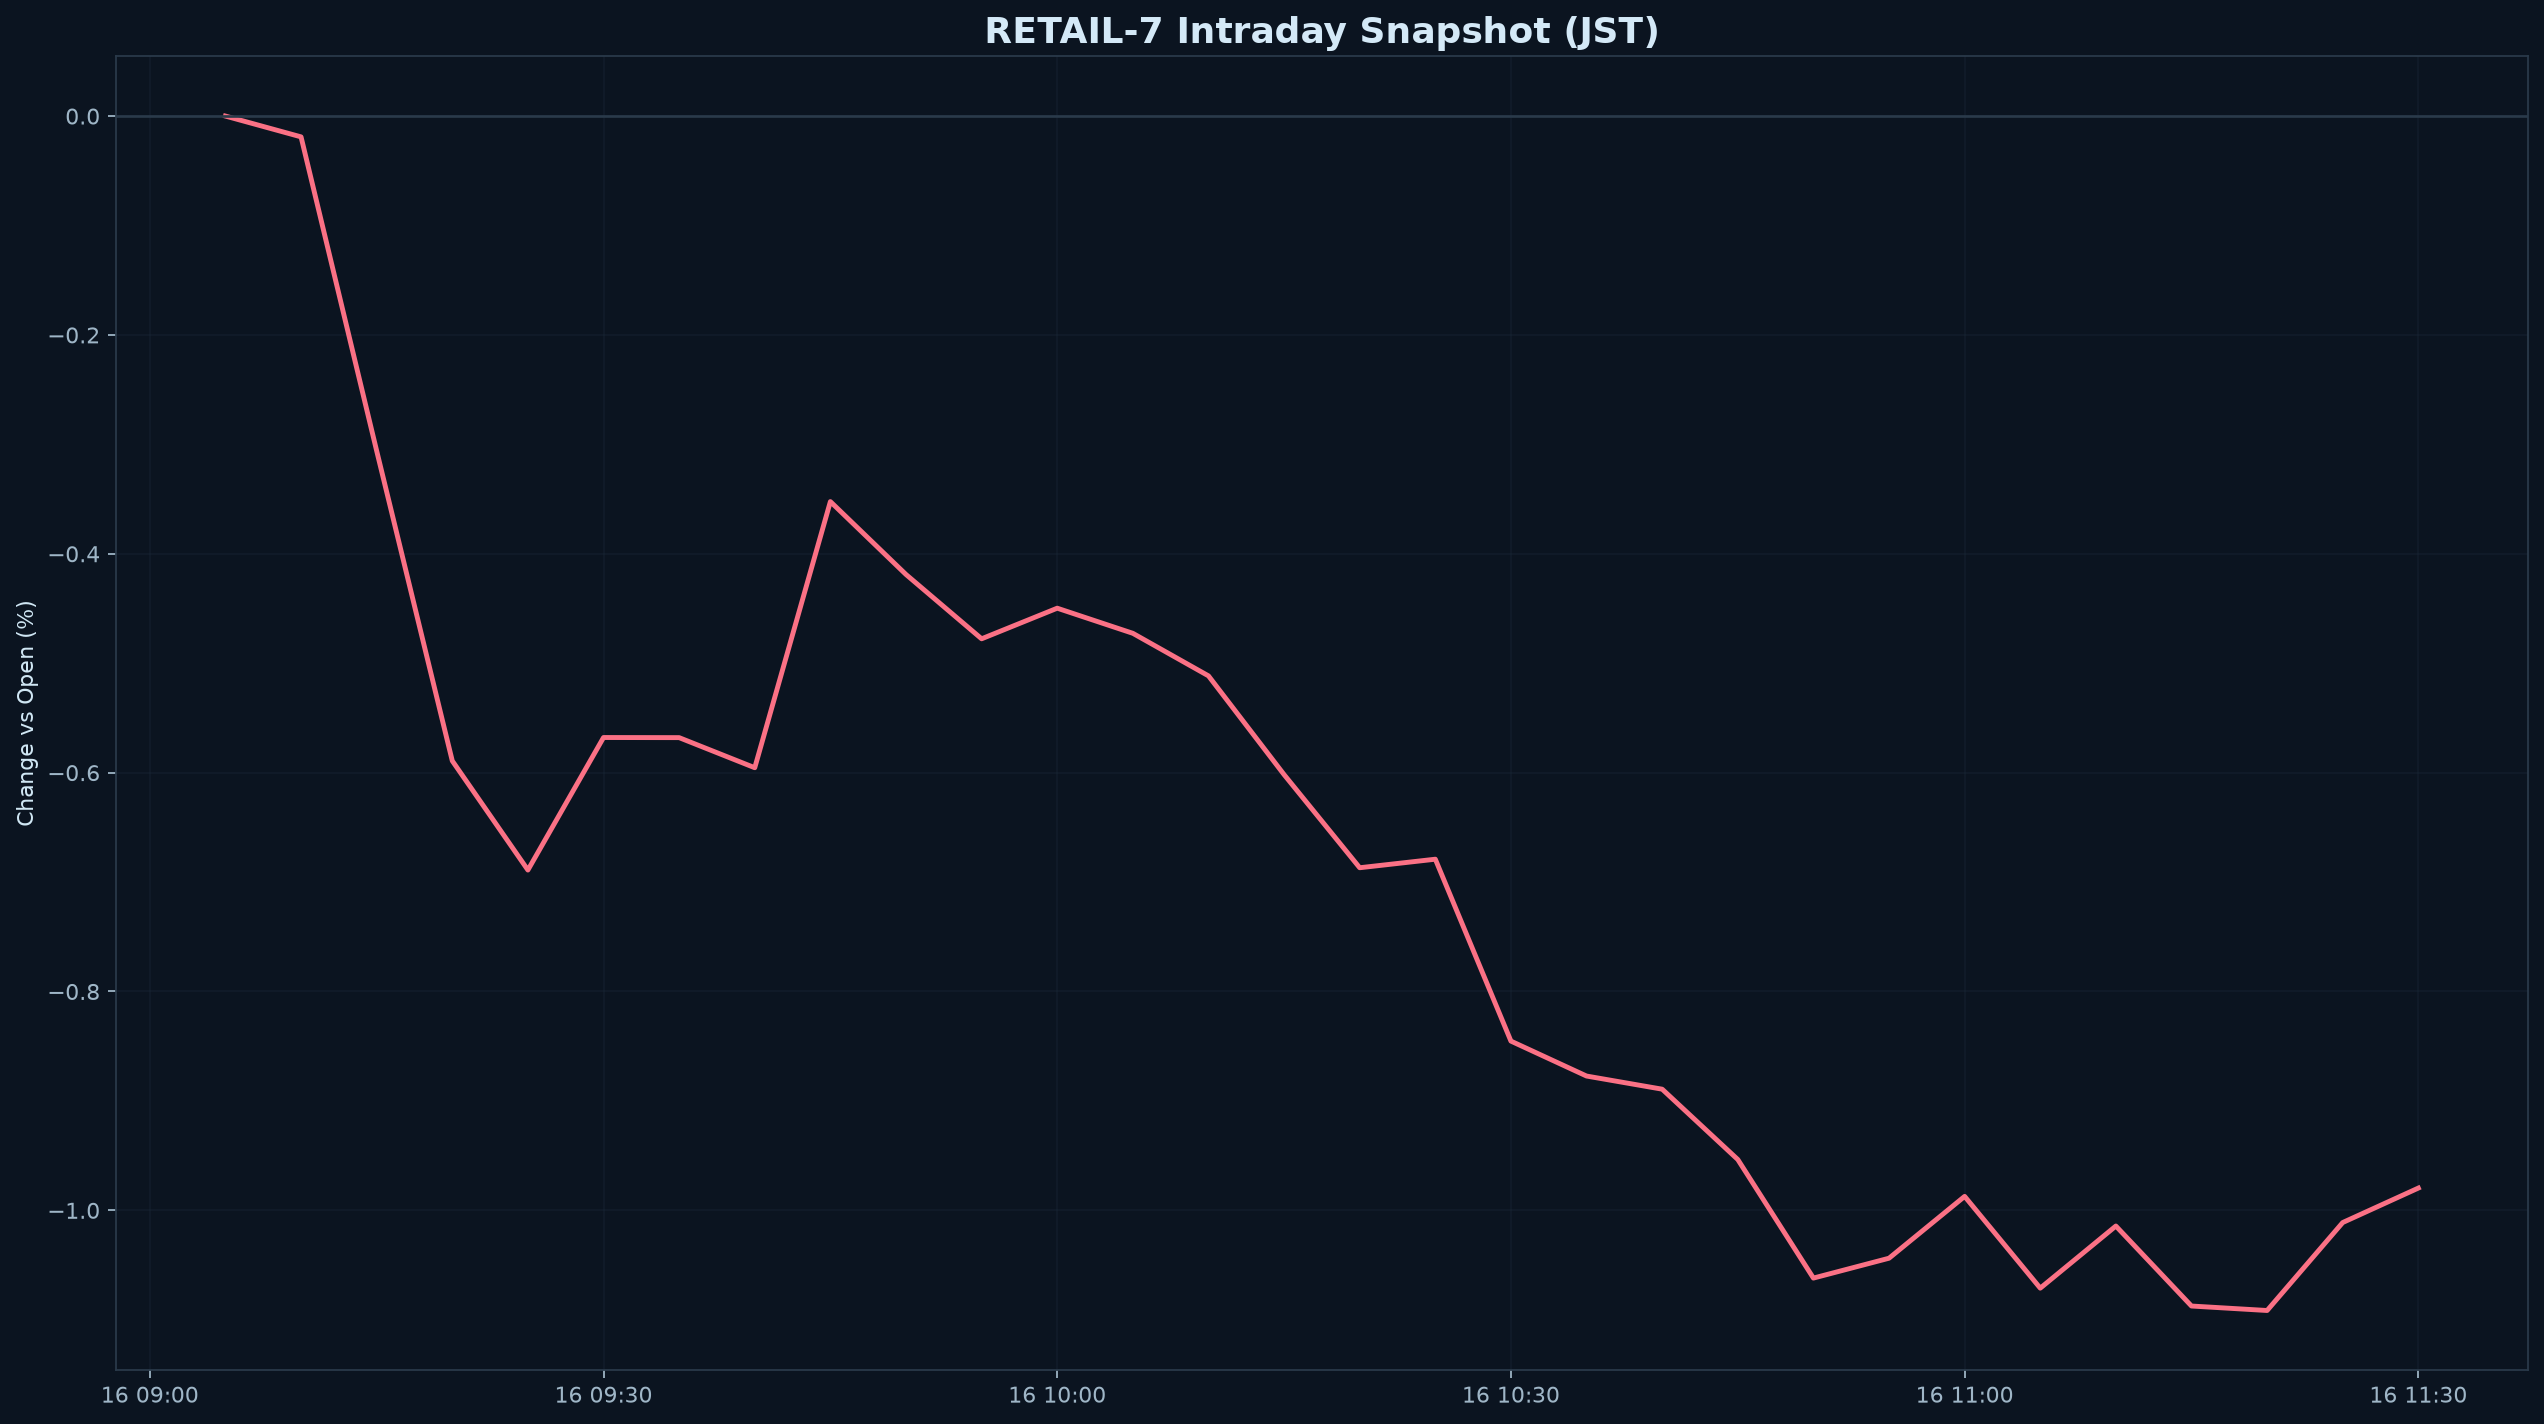

The file beside this chart, header and first rows:
datetime_jst, pct
2026-09-16 09:05:00+09:00, 0.000000
2026-09-16 09:10:00+09:00, -0.019
2026-09-16 09:15:00+09:00, -0.3059
2026-09-16 09:20:00+09:00, -0.5892
2026-09-16 09:25:00+09:00, -0.689
2026-09-16 09:30:00+09:00, -0.5679
2026-09-16 09:35:00+09:00, -0.568
2026-09-16 09:40:00+09:00, -0.5955
2026-09-16 09:45:00+09:00, -0.3523
2026-09-16 09:50:00+09:00, -0.4189
2026-09-16 09:55:00+09:00, -0.4777
2026-09-16 10:00:00+09:00, -0.4497
2026-09-16 10:05:00+09:00, -0.4727
2026-09-16 10:10:00+09:00, -0.5116
2026-09-16 10:15:00+09:00, -0.6018
2026-09-16 10:20:00+09:00, -0.6869
2026-09-16 10:25:00+09:00, -0.6791
2026-09-16 10:30:00+09:00, -0.8453
2026-09-16 10:35:00+09:00, -0.8773
2026-09-16 10:40:00+09:00, -0.8893
2026-09-16 10:45:00+09:00, -0.9535
2026-09-16 10:50:00+09:00, -1.062
2026-09-16 10:55:00+09:00, -1.044
2026-09-16 11:00:00+09:00, -0.9872
2026-09-16 11:05:00+09:00, -1.071
2026-09-16 11:10:00+09:00, -1.014
2026-09-16 11:15:00+09:00, -1.087
2026-09-16 11:20:00+09:00, -1.092
2026-09-16 11:25:00+09:00, -1.011
2026-09-16 11:30:00+09:00, -0.9796
